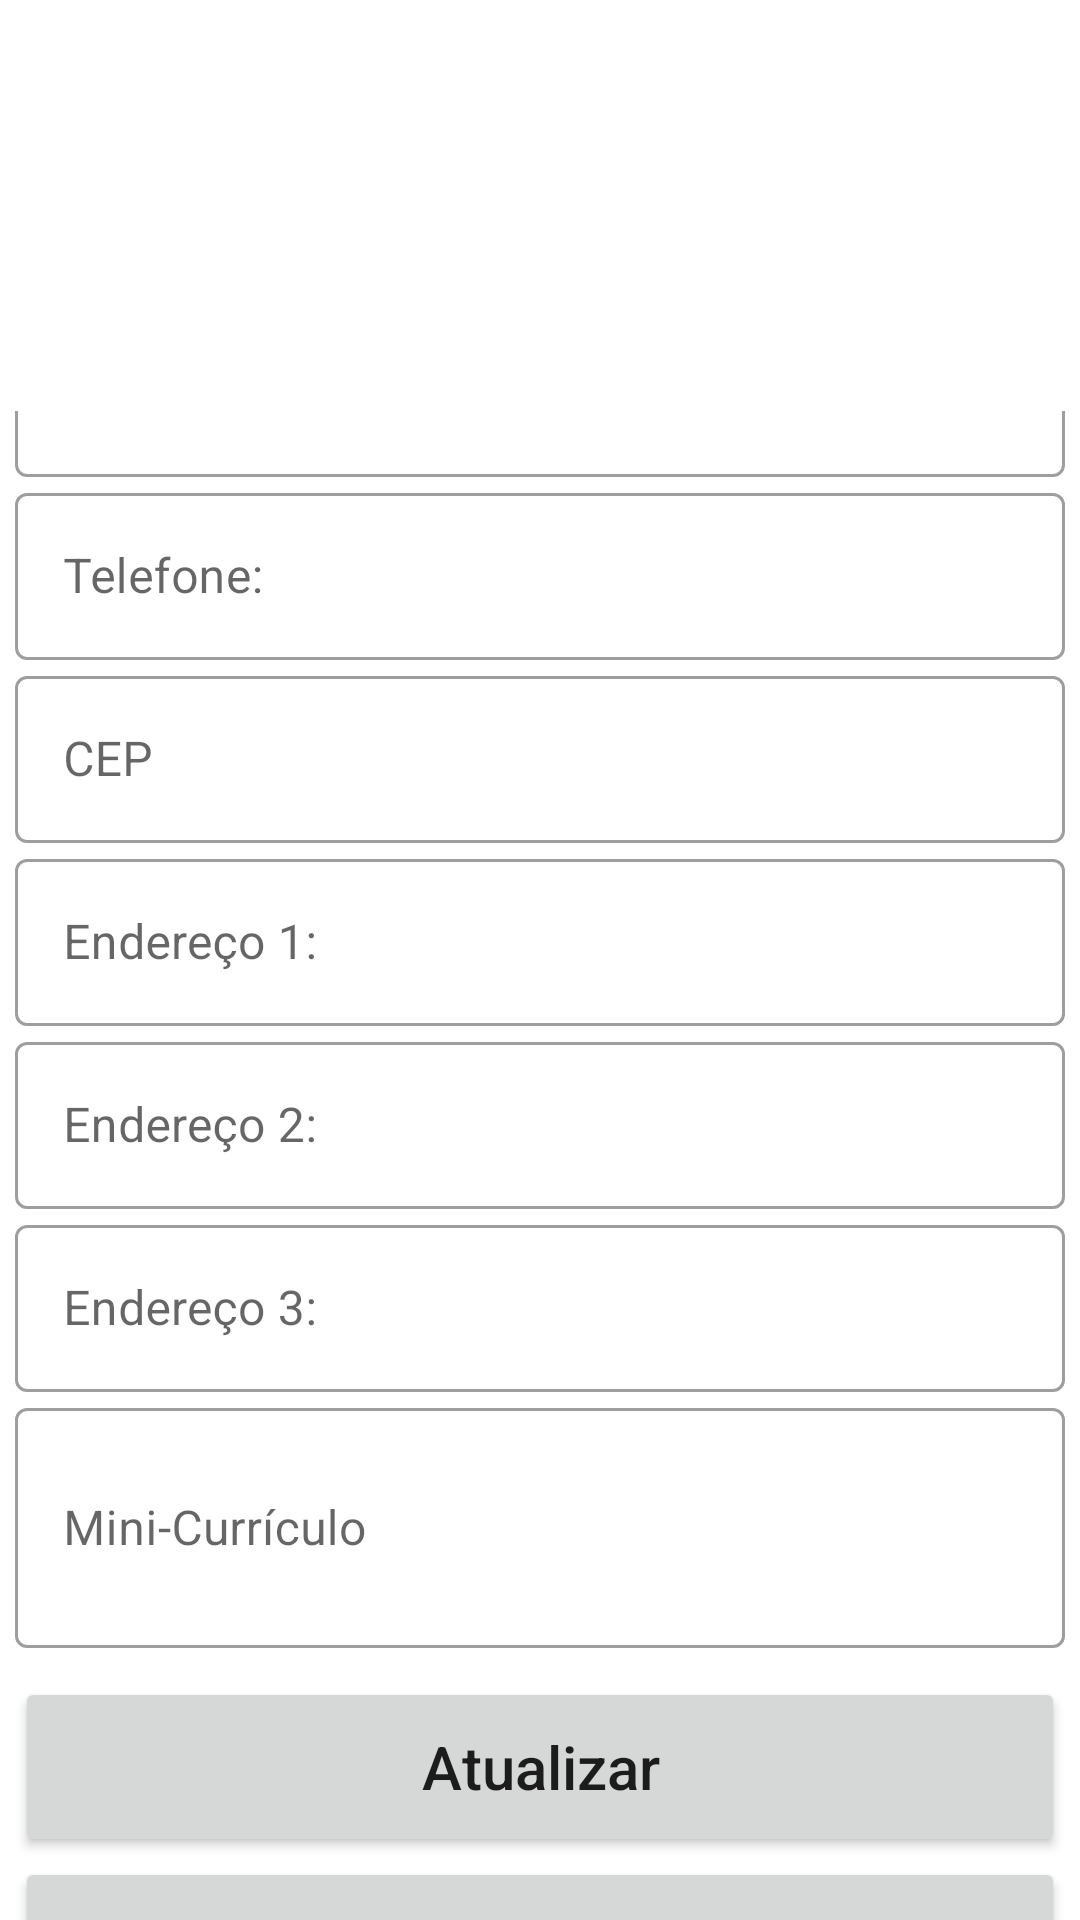

Here is an Android app screen rendered from its layout file. Give the layout XML and the strings, colors and styles it references.
<!-- AndroidManifest.xml: application theme Theme.DenterProfessional -->
<!-- res/layout/activity_user_detail.xml -->
<?xml version="1.0" encoding="utf-8"?>
<RelativeLayout xmlns:android="http://schemas.android.com/apk/res/android"
    xmlns:tools="http://schemas.android.com/tools"
    android:layout_width="match_parent"
    android:layout_height="match_parent"
    android:background="@drawable/sign_in_up"
    tools:context=".UserDetailProfileActivity">

    <ProgressBar
        android:id="@+id/signUPProgressBar"
        android:layout_width="50dp"
        android:layout_height="50dp"
        android:layout_centerInParent="true"
        android:theme="@style/MyProgressbar"
        android:visibility="gone"/>

    <LinearLayout
        android:layout_width="match_parent"
        android:layout_height="match_parent"
        android:gravity="center"
        android:orientation="vertical"
        android:layout_marginTop="137dp">

        <com.google.android.material.textfield.TextInputLayout

            style="@style/Widget.MaterialComponents.TextInputLayout.OutlinedBox"
            android:layout_width="350dp"
            android:layout_height="wrap_content">
            <com.google.android.material.textfield.TextInputEditText
                android:id="@+id/tiName"
                android:layout_width="match_parent"
                android:layout_height="match_parent"
                android:hint="@string/nome"
                android:textColor="@color/black" />
        </com.google.android.material.textfield.TextInputLayout>

        <com.google.android.material.textfield.TextInputLayout

            style="@style/Widget.MaterialComponents.TextInputLayout.OutlinedBox"
            android:layout_width="350dp"
            android:layout_height="wrap_content">

            <com.google.android.material.textfield.TextInputEditText
                android:id="@+id/tiFone"
                android:layout_width="match_parent"
                android:layout_height="match_parent"
                android:hint="@string/telefone"
                android:inputType="phone"
                android:textColor="@color/black" />
        </com.google.android.material.textfield.TextInputLayout>

        <com.google.android.material.textfield.TextInputLayout

            style="@style/Widget.MaterialComponents.TextInputLayout.OutlinedBox"
            android:layout_width="350dp"
            android:layout_height="wrap_content">

            <com.google.android.material.textfield.TextInputEditText
                android:id="@+id/tiCep"
                android:layout_width="match_parent"
                android:layout_height="match_parent"
                android:hint="@string/cep"
                android:textColor="@color/black" />
        </com.google.android.material.textfield.TextInputLayout>
        <com.google.android.material.textfield.TextInputLayout

            style="@style/Widget.MaterialComponents.TextInputLayout.OutlinedBox"
            android:layout_width="350dp"
            android:layout_height="wrap_content">

            <com.google.android.material.textfield.TextInputEditText
                android:id="@+id/tiAddress1"
                android:layout_width="match_parent"
                android:layout_height="match_parent"
                android:hint="@string/endereco_1"
                android:textColor="@color/black" />
        </com.google.android.material.textfield.TextInputLayout>
        <com.google.android.material.textfield.TextInputLayout

            style="@style/Widget.MaterialComponents.TextInputLayout.OutlinedBox"
            android:layout_width="350dp"
            android:layout_height="wrap_content">

            <com.google.android.material.textfield.TextInputEditText
                android:id="@+id/tiAddress2"
                android:layout_width="match_parent"
                android:layout_height="match_parent"
                android:hint="@string/endereco_2"
                android:textColor="@color/black" />
        </com.google.android.material.textfield.TextInputLayout>
        <com.google.android.material.textfield.TextInputLayout

            style="@style/Widget.MaterialComponents.TextInputLayout.OutlinedBox"
            android:layout_width="350dp"
            android:layout_height="wrap_content">

            <com.google.android.material.textfield.TextInputEditText
                android:id="@+id/tiAddress3"
                android:layout_width="match_parent"
                android:layout_height="match_parent"

                android:hint="@string/endereco_3"
                android:textColor="@color/black" />
        </com.google.android.material.textfield.TextInputLayout>
        <ScrollView
            android:layout_width="350dp"
            android:layout_height="90dp">

            <com.google.android.material.textfield.TextInputLayout
                android:layout_width="match_parent"
                android:layout_height="wrap_content"
                style="@style/Widget.MaterialComponents.TextInputLayout.OutlinedBox">

                <com.google.android.material.textfield.TextInputEditText
                    android:id="@+id/tiResume"
                    android:layout_width="match_parent"
                    android:layout_height="80dp"
                    android:hint="@string/mini_curriculo"
                    android:textColor="@color/black" />

            </com.google.android.material.textfield.TextInputLayout>
        </ScrollView>
        <Button
            android:id="@+id/btnNext"
            android:layout_width="350dp"
            android:layout_height="60dp"
            android:layout_marginTop="5dp"
            android:text="@string/atualizar"
            android:textAllCaps="false"
            android:textSize="20sp" />
        <Button
            android:id="@+id/btnVoltar"
            android:layout_width="350dp"
            android:layout_height="60dp"
            android:layout_marginTop="0dp"
            android:text="@string/voltar"
            android:textAllCaps="false"
            android:textSize="20sp" />

    </LinearLayout>

</RelativeLayout>
<!-- resources referenced by this layout -->
<resources>
  <color name="black">#FF000000</color>
  <string name="atualizar">Atualizar</string>
  <string name="cep">CEP</string>
  <string name="endereco_1">Endereço 1:</string>
  <string name="endereco_2">Endereço 2:</string>
  <string name="endereco_3">Endereço 3:</string>
  <string name="mini_curriculo">Mini-Currículo</string>
  <string name="nome">Nome:</string>
  <string name="telefone">Telefone:</string>
  <string name="voltar">Voltar</string>
  <style name="MyProgressbar" parent="Theme.MaterialComponents.DayNight.NoActionBar">
          <item name="colorSecondary">#145248</item>
  
      </style>
  <style name="Theme.DenterProfessional" parent="Theme.MaterialComponents.DayNight.NoActionBar">
          
          <item name="colorPrimary">#145248</item>
          <item name="colorPrimaryVariant">#77D9CA</item>
          <item name="colorOnPrimary">@color/whitebg</item>
          
          <item name="colorSecondary">#34D1BA</item>
          <item name="colorSecondaryVariant">@color/teal_700</item>
          <item name="colorOnSecondary">@color/black</item>
          
          <item name="android:statusBarColor">?attr/colorPrimaryVariant</item>
          
      </style>
  <color name="whitebg">#ECECEC</color>
  <color name="teal_700">#FF018786</color>
</resources>
